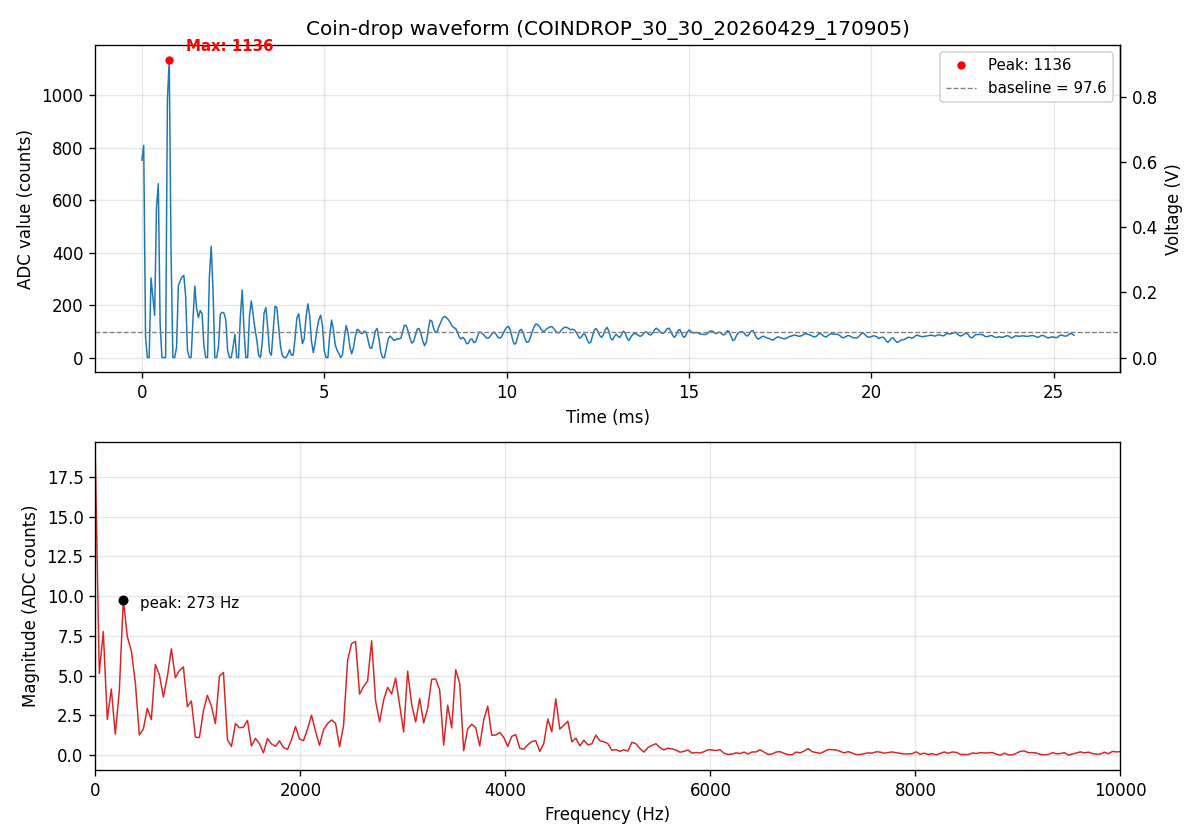

Data behind this chart, as committed beside it:
sample_index, adc_value
0, 753
1, 809
2, 81
3, 0
4, 0
5, 304
6, 233
7, 161
8, 571
9, 663
10, 130
11, 0
12, 0
13, 0
14, 983
15, 1136
16, 395
17, 0
18, 0
19, 38
20, 274
21, 292
22, 308
23, 313
24, 233
25, 29
26, 0
27, 0
28, 143
29, 273
30, 188
31, 152
32, 179
33, 168
34, 47
35, 0
36, 0
37, 305
38, 425
39, 259
40, 0
41, 0
42, 41
43, 165
44, 173
45, 170
46, 144
47, 28
48, 0
49, 0
50, 41
51, 88
52, 0
53, 0
54, 156
55, 258
56, 103
57, 0
58, 0
59, 160
... 452 more rows
